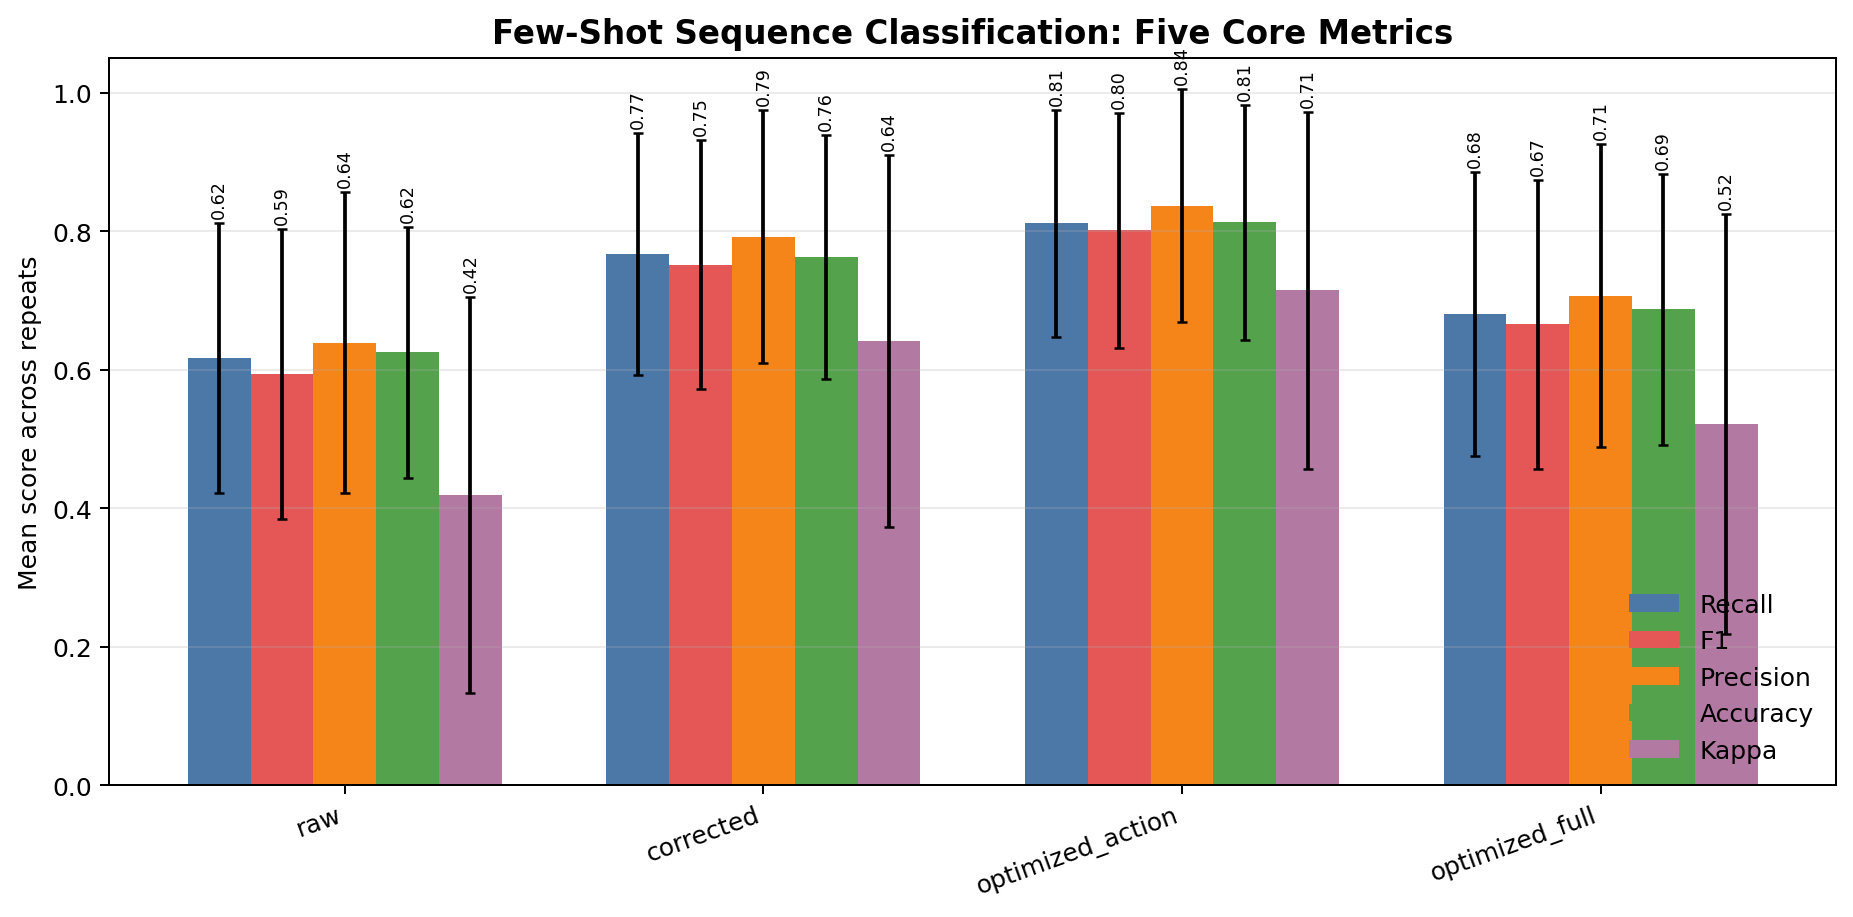

Values plotted in this chart, from the file beside it:
feature_set, recall_mean, recall_std, f1_mean, f1_std, precision_mean, precision_std, accuracy_mean, accuracy_std, kappa_mean, kappa_std
raw, 0.6167, 0.1956, 0.5934, 0.2093, 0.639, 0.2174, 0.625, 0.1811, 0.4188, 0.2863
corrected, 0.7667, 0.1744, 0.7517, 0.1796, 0.7919, 0.1828, 0.7625, 0.1763, 0.641, 0.2685
optimized_action, 0.8111, 0.1642, 0.8013, 0.1695, 0.8367, 0.1679, 0.8125, 0.17, 0.7148, 0.2576
optimized_full, 0.6806, 0.2055, 0.6653, 0.2083, 0.7067, 0.2188, 0.6875, 0.1957, 0.5215, 0.3038
